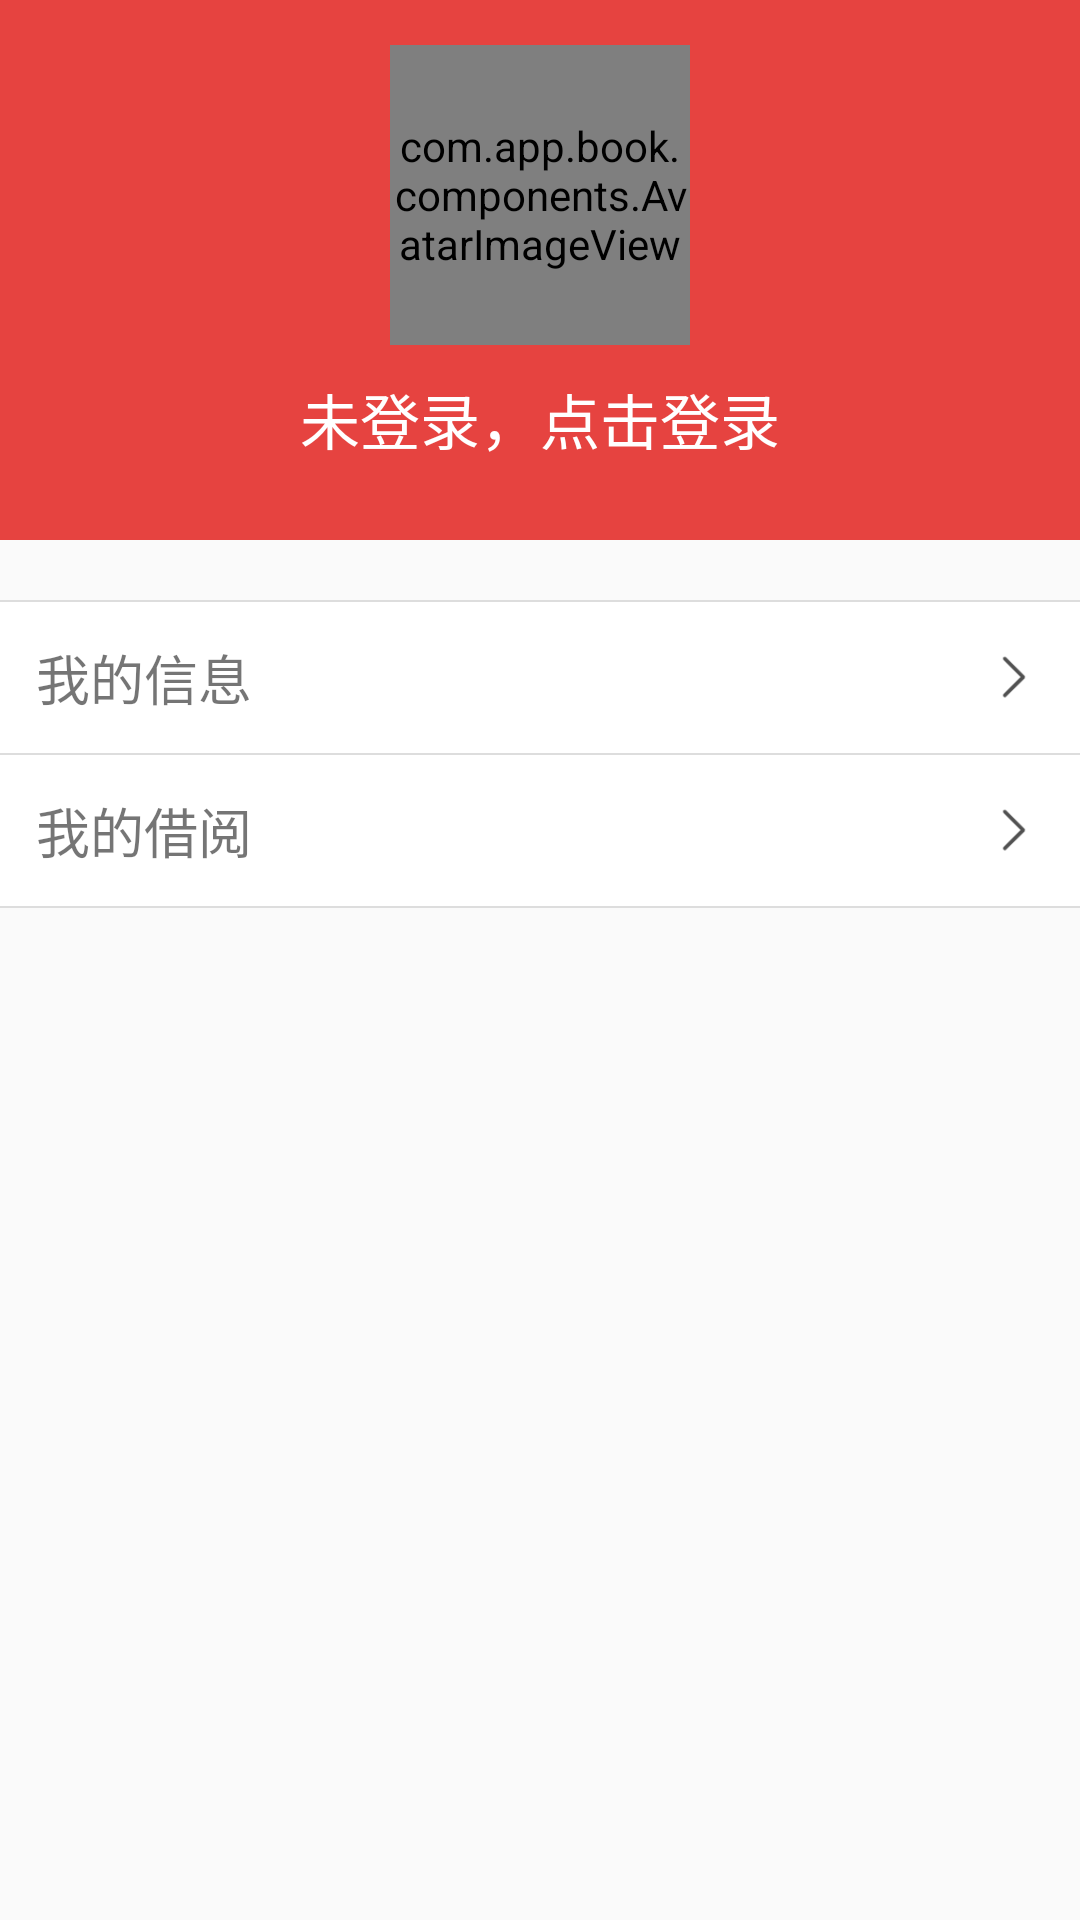

Produce the Android XML layout that renders to this screen, including the resource entries it uses.
<!-- AndroidManifest.xml: application theme AppTheme -->
<!-- res/layout/fragment_mine.xml -->
<?xml version="1.0" encoding="utf-8"?>
<LinearLayout xmlns:android="http://schemas.android.com/apk/res/android"
    xmlns:tools="http://schemas.android.com/tools"
    android:layout_width="match_parent"
    android:layout_height="match_parent"
    android:orientation="vertical"
    tools:context=".ui.mine.MineFragment">

    <LinearLayout
        style="@style/mineHeader"
        android:layout_width="match_parent"
        android:background="#e64340"
        android:orientation="vertical"
        android:padding="15dp"
        android:layout_height="180dp">

        <com.app.book.components.AvatarImageView
            android:id="@+id/avatar"
            android:layout_width="100dp"
            android:layout_height="100dp"
            android:src="@mipmap/avatar"
            android:layout_gravity="center_horizontal"
            android:layout_marginBottom="10dp"
            ></com.app.book.components.AvatarImageView>

        <TextView
            android:id="@+id/nickname"
            style="@style/nickname"
            android:layout_width="wrap_content"
            android:layout_gravity="center_horizontal"
            android:layout_height="wrap_content"
            android:text="未登录，点击登录" />

    </LinearLayout>


    <LinearLayout
        android:layout_width="match_parent"
        android:layout_height="wrap_content"
        android:orientation="vertical">

        <View android:layout_height="2px" android:background="#ddd" android:layout_width="fill_parent"></View>

        <LinearLayout
            android:id="@+id/mine_info"
            style="@style/listItem"
            android:layout_width="match_parent"
            android:orientation="horizontal"
            android:layout_height="wrap_content">

            <TextView
                android:text="我的信息"
                style="@style/listItemText"
                android:layout_width="wrap_content"
                android:layout_weight="1"
                android:layout_height="wrap_content">

            </TextView>

            <ImageView
                android:layout_width="20dp"
                android:layout_height="20dp"
                android:layout_gravity="right|center_vertical"
                android:src="@mipmap/arrow"></ImageView>

        </LinearLayout>

        <View android:layout_height="2px" android:background="#ddd" android:layout_width="fill_parent"></View>

        <LinearLayout
            android:id="@+id/mine_order"
            style="@style/listItem"
            android:layout_width="match_parent"
            android:layout_height="wrap_content">

            <TextView
                android:text="我的借阅"
                style="@style/listItemText"
                android:layout_weight="1"
                android:layout_width="match_parent"
                android:layout_height="wrap_content">

            </TextView>

            <ImageView
                android:layout_width="20dp"
                android:layout_height="20dp"
                android:layout_gravity="right|center_vertical"
                android:src="@mipmap/arrow"></ImageView>

        </LinearLayout>

        <View android:layout_height="2px" android:background="#ddd" android:layout_width="fill_parent"></View>

        <Button
            android:id="@+id/logout"
            android:layout_width="match_parent"
            android:layout_height="wrap_content"
            android:layout_margin="10dp"
            android:background="@drawable/button"
            android:textColor="#fff"
            android:visibility="gone"
            android:text="退出"></Button>
    </LinearLayout>



</LinearLayout>
<!-- resources referenced by this layout -->
<resources>
  <!-- mipmap arrow: png bitmap (mipmap-xhdpi, 663 bytes) -->
  <style name="listItem">
          <item name="android:padding">12dp</item>
          <item name="android:textSize">20sp</item>
          <item name="android:layout_centerVertical">true</item>
          <item name="android:background">#fff</item>
      </style>
  <style name="listItemText">
          <item name="android:textSize">18sp</item>
      </style>
  <style name="mineHeader">
          <item name="android:layout_gravity">center</item>
          <item name="android:layout_marginBottom">20dp</item>
      </style>
  <style name="nickname">
          <item name="android:textColor">#fff</item>
          <item name="android:textSize">20sp</item>
      </style>
  <style name="AppTheme" parent="Theme.AppCompat.Light.DarkActionBar">
          
          <item name="colorPrimary">@color/colorPrimary</item>
          <item name="colorPrimaryDark">@color/colorPrimaryDark</item>
          <item name="colorAccent">@color/colorAccent</item>
      </style>
  <color name="colorPrimary">#008577</color>
  <color name="colorPrimaryDark">#00574B</color>
  <color name="colorAccent">#D81B60</color>
</resources>
